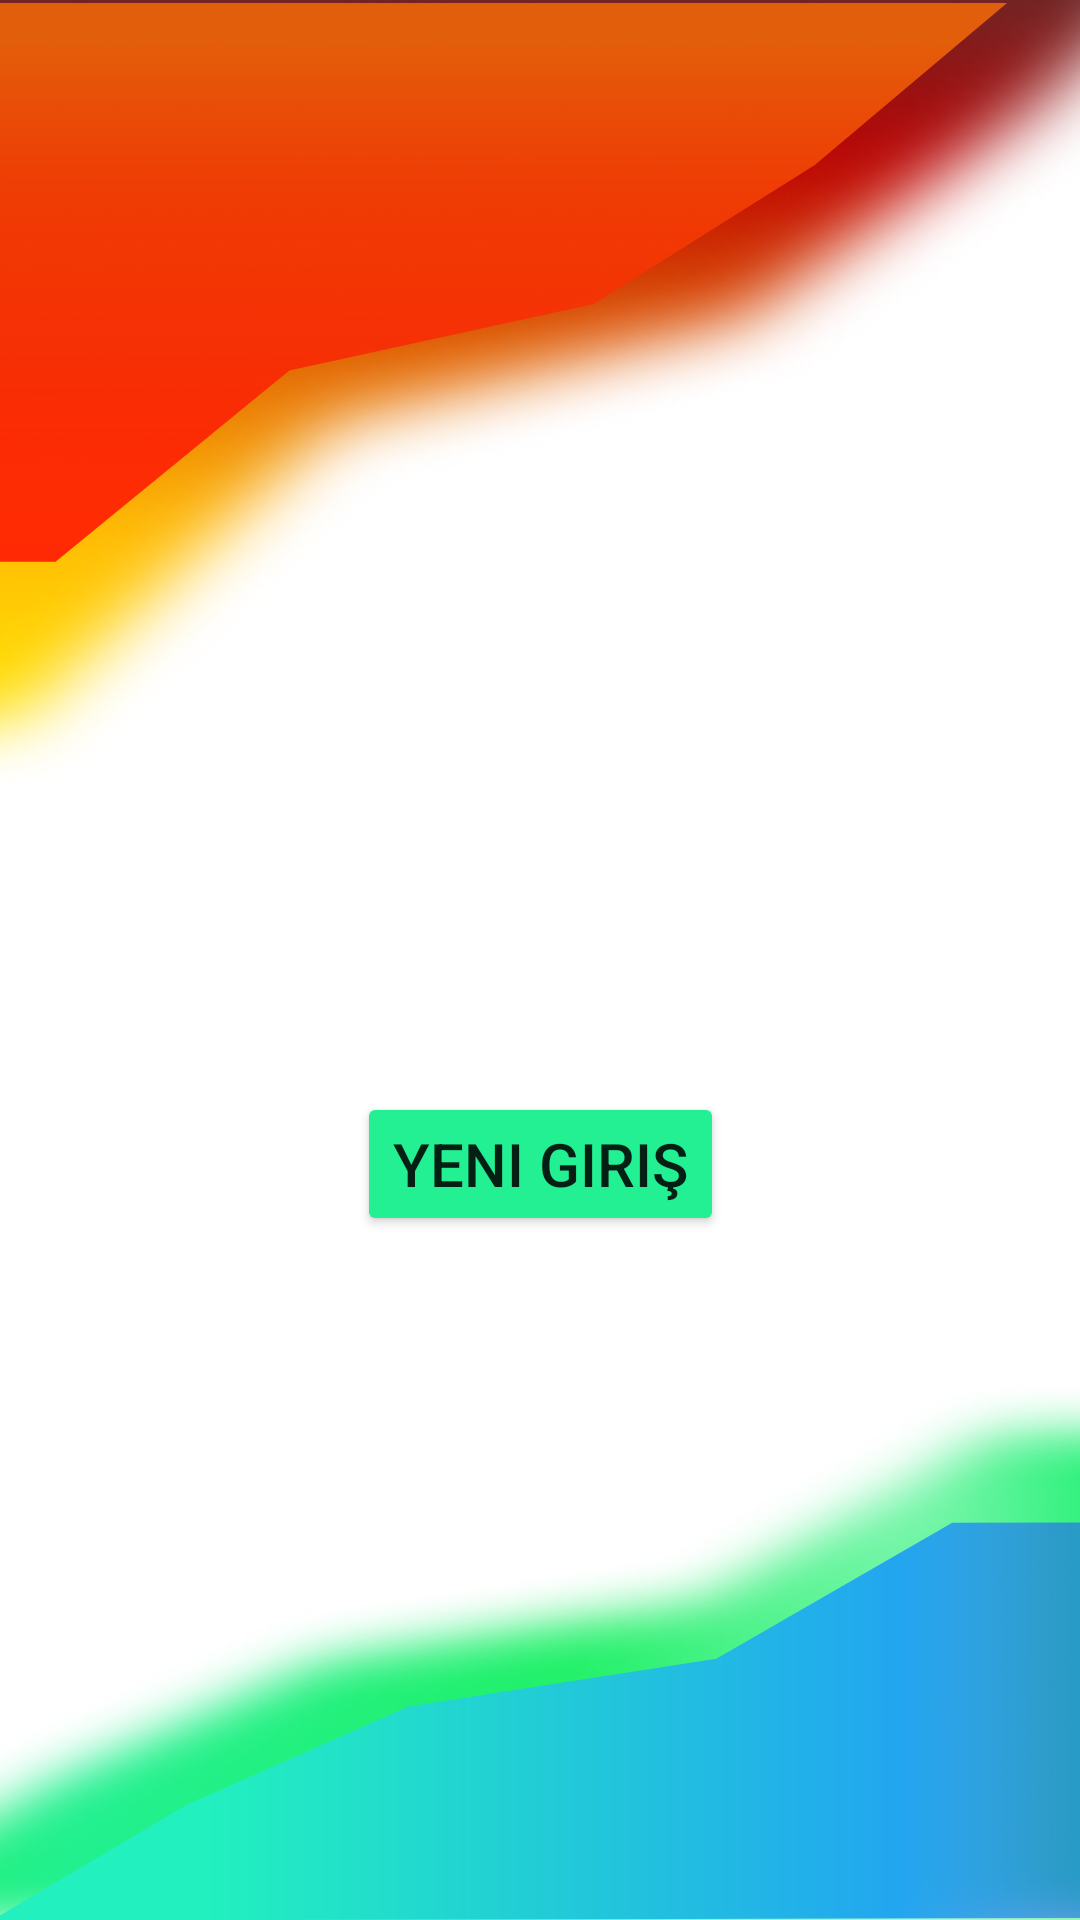

Write the Android layout XML for this screen, with the resource values it uses.
<!-- AndroidManifest.xml: application theme Theme.LoginScreen -->
<!-- res/layout/activity_ana.xml -->
<?xml version="1.0" encoding="utf-8"?>
<androidx.constraintlayout.widget.ConstraintLayout xmlns:android="http://schemas.android.com/apk/res/android"
    xmlns:app="http://schemas.android.com/apk/res-auto"
    xmlns:tools="http://schemas.android.com/tools"
    android:layout_width="match_parent"
    android:layout_height="match_parent"
    tools:context=".AnaSayfaActivity">


    <View
        android:id="@+id/vector_2"
        android:layout_width="361dp"
        android:layout_height="193dp"
        android:layout_alignParentStart="true"
        android:layout_alignParentTop="true"
        android:layout_marginStart="-1dp"
        android:layout_marginEnd="50dp"
        android:background="@drawable/ic_vector_2"
        android:elevation="4dp"
        app:layout_constraintEnd_toEndOf="parent"
        app:layout_constraintStart_toStartOf="parent"
        app:layout_constraintTop_toTopOf="parent">

    </View>
    <View
        android:id="@+id/vector_3"
        android:layout_width="0dp"
        android:layout_height="140dp"
        android:layout_alignParentStart="true"
        android:layout_alignParentTop="true"
        android:background="@drawable/ic_vector_3"
        android:elevation="4dp"
        app:layout_constraintBottom_toBottomOf="parent"
        app:layout_constraintEnd_toEndOf="parent" />

    <ImageView
        android:id="@+id/vector_4"
        android:layout_width="match_parent"
        android:layout_height="180dp"
        android:layout_alignParentStart="true"
        android:layout_alignParentTop="true"
        android:background="@drawable/vector4"
        app:layout_constraintBottom_toBottomOf="parent"
        app:layout_constraintEnd_toEndOf="parent" />

    <ImageView
        android:id="@+id/vector_5"
        android:layout_width="411dp"
        android:layout_height="265dp"
        android:layout_alignParentStart="true"
        android:layout_alignParentTop="true"
        android:background="@drawable/vector5"
        app:layout_constraintEnd_toEndOf="parent"
        app:layout_constraintTop_toTopOf="parent">

    </ImageView>

    <TextView
        android:id="@+id/textSonuc"
        android:layout_width="wrap_content"
        android:layout_height="wrap_content"
        android:layout_marginBottom="100dp"
        android:fontFamily="@font/andika_new_basic"
        android:textSize="20sp"
        android:textStyle="bold"
        app:layout_constraintBottom_toTopOf="@+id/buttonCikis"
        app:layout_constraintEnd_toEndOf="parent"
        app:layout_constraintHorizontal_bias="0.5"
        app:layout_constraintStart_toStartOf="parent" />

    <Button
        android:id="@+id/buttonCikis"
        android:layout_width="wrap_content"
        android:layout_height="wrap_content"
        android:layout_marginBottom="228dp"
        android:backgroundTint="#FF22F092"
        android:text="@string/yeni_giris"
        android:textSize="20sp"
        app:layout_constraintBottom_toBottomOf="parent"
        app:layout_constraintEnd_toEndOf="parent"
        app:layout_constraintStart_toStartOf="parent"
        tools:ignore="HardcodedText" />
</androidx.constraintlayout.widget.ConstraintLayout>
<!-- resources referenced by this layout -->
<resources>
  <!-- drawable ic_vector_2 (drawable) -->
  <vector xmlns:android="http://schemas.android.com/apk/res/android"
      xmlns:aapt="http://schemas.android.com/aapt"
      android:width="360dp"
      android:height="200dp"
      android:viewportWidth="360"
      android:viewportHeight="200"
      >
    <path
        android:pathData="M43.726,194H-1V1H360L296.106,57L222.628,105L121.463,128L43.726,194Z">
      <aapt:attr name="android:fillColor">
        <gradient
            android:startY="15"
            android:startX="179.5"
            android:endY="194"
            android:endX="179.5"
            android:type="linear">
          <item android:offset="0" android:color="#D0F96D07" />
          <item android:offset="0.765624" android:color="#B9FF0404"  />
          <item android:offset="1" android:color="#CDFF0404"  />
  
        </gradient>
      </aapt:attr>
    </path>
  </vector>
  <!-- drawable ic_vector_3 (drawable) -->
  <vector xmlns:android="http://schemas.android.com/apk/res/android"
      xmlns:aapt="http://schemas.android.com/aapt"
      android:width="360dp"
      android:height="205dp"
      android:viewportWidth="360"
      android:viewportHeight="205">
    <path
        android:pathData="M317.414,11.156L362.813,10.986L363.535,203.984L-2.898,205.355L61.748,149.113L136.152,100.834L238.754,77.45L317.414,11.156Z">
      <aapt:attr name="android:fillColor">
        <gradient 
            android:startY="205"
            android:startX="352"
            android:endY="205"
            android:endX="22"
            android:type="linear">
          <item android:offset="0" android:color="#A02268F0"/>
          <item android:offset="0.161458" android:color="#FF22A6F0"/>
          <item android:offset="0.859374" android:color="#FF22F0BF"/>
          <item android:offset="1" android:color="#FF22F0BF"/>
        </gradient>
      </aapt:attr>
    </path>
  </vector>
  <!-- drawable vector4: png bitmap (drawable, 84433 bytes) -->
  <!-- drawable vector5: png bitmap (drawable, 84716 bytes) -->
  <string name="yeni_giris">Yeni Giriş</string>
  <style name="Theme.LoginScreen" parent="Theme.MaterialComponents.DayNight.DarkActionBar">
          
          <item name="colorPrimary">@color/purple_500</item>
          <item name="colorPrimaryVariant">@color/purple_700</item>
          <item name="colorOnPrimary">@color/white</item>
          
          <item name="colorSecondary">@color/teal_200</item>
          <item name="colorSecondaryVariant">@color/teal_700</item>
          <item name="colorOnSecondary">@color/black</item>
          
          <item name="android:statusBarColor" tools:targetApi="l">@color/back</item>
          
          <item name="windowNoTitle">true</item>
          <item name="windowActionBar">false</item>
      </style>
  <color name="purple_500">#FF6200EE</color>
  <color name="purple_700">#FF3700B3</color>
  <color name="white">#FFFFFFFF</color>
  <color name="teal_200">#FF03DAC5</color>
  <color name="teal_700">#FF018786</color>
  <color name="black">#FF000000</color>
  <color name="back">#CDFF0404</color>
</resources>
